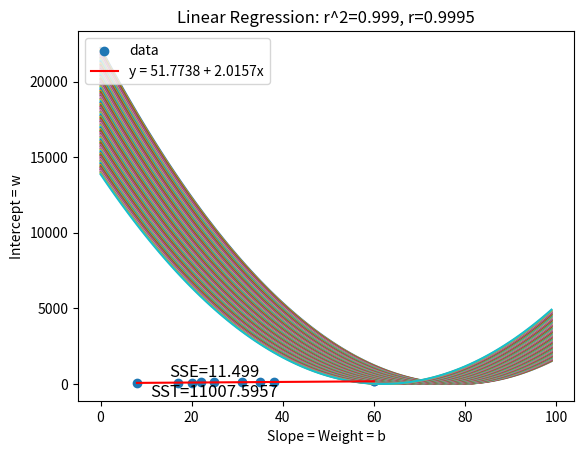

Generate this figure with matplotlib: (Note: this script raises an exception after producing the figure.)
import numpy as np
from matplotlib import pyplot as plt


def residual(x, y, i):
    return y[i] - pred(x, y, x[i])


def mean(data):
    n = len(data)
    ave = 0
    for i in range(n):
        ave += data[i]
    return ave / n


def S(x, y):
    x_bar = mean(x)
    y_bar = mean(y)

    n = len(x)
    result = 0
    for i in range(n):
        result += (x[i] - x_bar) * (y[i] - y_bar)

    return result


def r(x, y):
    result = S(x, y) / (np.sqrt(S(x, x)) * np.sqrt(S(y, y)))
    return result


def r2(x, y):
    return r(x, y) ** 2


def line(x, y, significance=10):
    b1 = S(x, y) / S(x, x)
    b0 = mean(y) - b1 * mean(x)
    return "y = " + str(round(b0, significance)) + " + " + str(round(b1, significance)) + "x"


def pred(x, y, val):
    b1 = S(x, y) / S(x, x)
    b0 = mean(y) - b1 * mean(x)
    return b0 + b1 * val


def SSE(x, y):
    n = len(x)
    result = 0
    for i in range(n):
        result += (y[i] - pred(x, y, x[i])) ** 2
    return result


def SST(x, y):
    n = len(x)
    result = 0
    for i in range(n):
        result += (y[i] - mean(y)) ** 2
    return result


def var(x, y):
    return SSE(x, y) / (len(x) - 2)


def std(x, y):
    return (var(x, y)) ** (0.5)

def plot(x, y, significance=4):
    x1 = np.linspace(np.min(x), np.max(x), 1000)
    significance = 4
    Z = loss(x, y)
    plotLoss(Z)
    plt.scatter(x, y, label="data")
    plt.title("Linear Regression: r^2=" + str(round(r2(x, y), significance)) + ", r=" + str(round(r(x, y), significance)))
    plt.plot(x1, pred(x, y, x1), '-r', label=line(x, y,significance))
    plt.text(np.median(x[int(len(x)/2):len(x)]), np.median(y[:int(len(y)/2)]), 'SSE=' + str(round((SSE(x, y)), significance)) + "\nSST=" + str(round(SST(x, y), significance)), horizontalalignment='center',  verticalalignment='center', fontsize=12)
    plt.legend(loc="upper left")
    plt.show()
    gradient_descent(x,y,Z)
# [redacted]
#----------------------------------------------------------------------------------------------------------
def SSD(x_data, y_data):
#This finds the sum of squares distance
    index = 0
    #LM = 52 + 2x
    startSlope = 2
    startIntercept = 52
    z = startSlope * x_data + startIntercept
    print(z)
    d = y_data - z
    print("This is residuals: ", d)
    e = d * d
    sum = np.sum(e)
    print(sum)
    #for i in y_data:

def plotLine(slope,intercept):
    plt.scatter(x_data,y_data)
    x = np.linspace(0,60,100)
    y = slope*x+intercept
    label = "y = " + str(round(intercept, 4)) + " + " + str(round(slope, 4)) + "x"
    plt.plot(x, y, '-r', label="y=mx+b")
    plt.show()

def iterSlope(slope,intercept, x_data, y_data):
    for i in range(10):
        slope = slope + .2
        z = slope * x_data + intercept
        d = y_data - z
        e = d * d
        sum = np.sum(e)
        plotLine(slope,intercept)

def gradient_descent(X,y,theta, learning_rate=0,iterations=10):
       # X = 0 #Matrix of X with added bias unit
        #y = 0 #Vector of Y
        #theta = 0 #Vector of thetas np.random.random(10) Z
        learning_rate = 0
        iterations = 10 #number of iterations

        #Returns the final theta vector and array of cost history over n number of iterations
        n = len(y)
        cost_history = np.zeros(iterations)
        theta_history = np.zeros((iterations, 2))
        for it in range(iterations):
            prediction = np.dot(X,theta)
            theta = theta - (1/n)*learning_rate*(X.T.dot((prediction - y)))
            theta_history[it,ij] = theta.T
            cost_history[it] = cal_cost(theta,X,y)

        return theta, cost_history, theta_history

def loss(x_data, y_data):
    bb = np.arange(0, 100, 1)  # bias (intercept)
    print("This is bb:", bb)
    ww = np.arange(-5, 5, 0.1)  # weight (slope)
    print("This is ww:", ww)
    Z = np.zeros((len(bb), len(ww)))
    for i in range(len(bb)):
        for j in range(len(ww)):
            b = bb[i]
            w = ww[j]
            Z[j][i] = 0
            for n in range(len(x_data)):
                Z[j][i] = y_data[n] - (w * x_data[n] + b) #For Each combination of i/j value this represents the sum of distances to residuals for each line.
            Z[j][i] = (Z[j][i] * Z[j][i])/len(x_data) #makes all residuals positive
    print("Length of Z: ", len(Z))
    print("Length of x", len(x_data))
    print("Z[1][1]: ", Z[1][1])

    return Z



def plotLoss(Z):
    plt.plot(Z)
    plt.xlabel('Slope = Weight = b')
    plt.ylabel('Intercept = w')
    plt.title("Sum Distance Loss Function")  # Slope = x, Intercept = y
    plt.show()

def main():
    # Enter data
    x_data = np.array([35., 38., 31., 20., 22., 25., 17., 60., 8., 60.])
    x_dataDiff = np.array([10,20,30,40,50,60,70,88,99,100], float)
    y_data = 2 * x_data + 50 + 5 * np.random.random(10)  # updated

    plot(x_data, y_data)
    loss(x_data,y_data)

main()
#SSD(x_data,y_data)
#iterSlope(.5, 5, x_data,y_data) #Testing





